Image classification data set "Region Growing" (Jisooyanim/Thesis on GitHub). Class labels (8): anthracnose, bacterial canker, cutting weevil, die back, gall midge, healthy, powdery mildew, sooty mould.

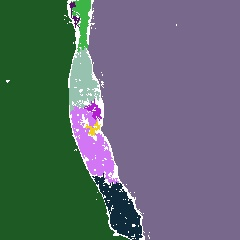
Label: die back

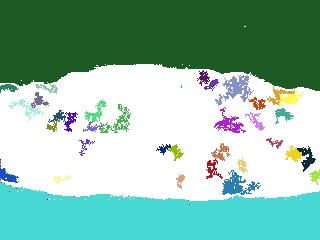
Label: powdery mildew

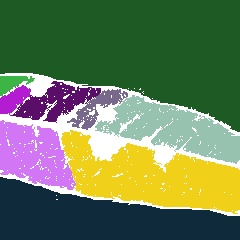
Label: anthracnose

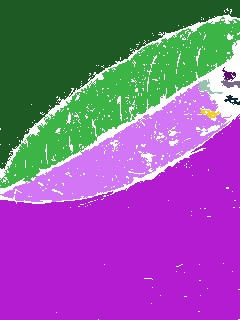
Label: sooty mould

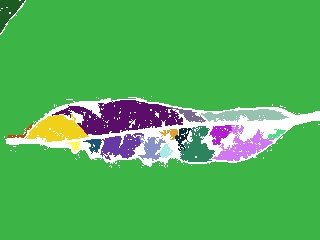
Label: gall midge

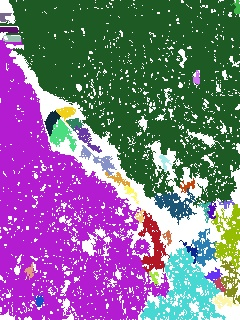
Label: bacterial canker
